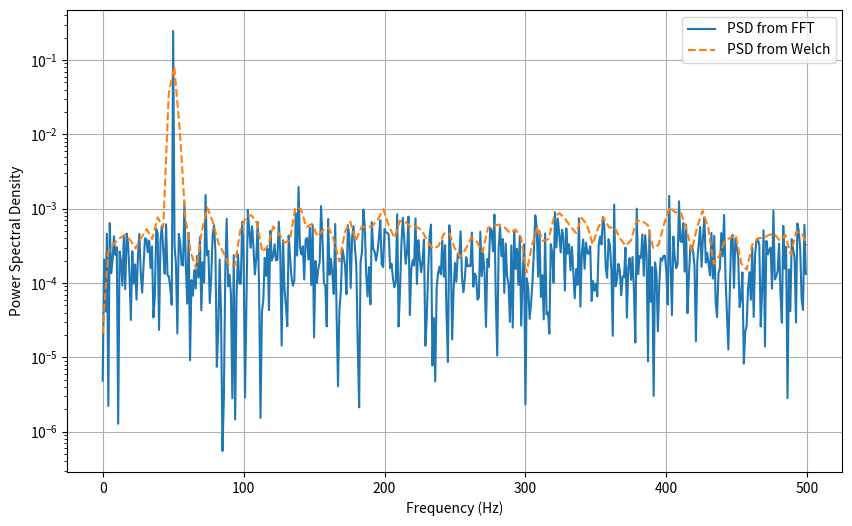

Reproduce this figure in Python.
import numpy as np
from scipy.signal import welch
import matplotlib.pyplot as plt

# Simulated Signal
fs = 1000  # Sampling frequency (Hz)
T = 1.0  # Duration (seconds)
N = int(fs * T)  # Total samples
t = np.linspace(0, T, N, endpoint=False)  # Time vector
signal = np.sin(2 * np.pi * 50 * t) + 0.5 * np.random.normal(size=t.shape)

# FFT
fft_vals = np.fft.fft(signal)
freqs = np.fft.fftfreq(N, 1/fs)
positive_freqs = freqs[:N//2]
fft_magnitude = np.abs(fft_vals[:N//2]) ** 2  # Power Spectrum

# Normalize to obtain PSD
psd_fft = fft_magnitude / (fs * N)

# Compute PSD with Welch's Method
frequencies, psd_welch = welch(signal, fs, nperseg=256)

# Plot
plt.figure(figsize=(10, 6))
plt.plot(positive_freqs, psd_fft, label="PSD from FFT")
plt.semilogy(frequencies, psd_welch, label="PSD from Welch", linestyle="--")
plt.xlabel("Frequency (Hz)")
plt.ylabel("Power Spectral Density")
plt.legend()
plt.grid()
plt.show()
